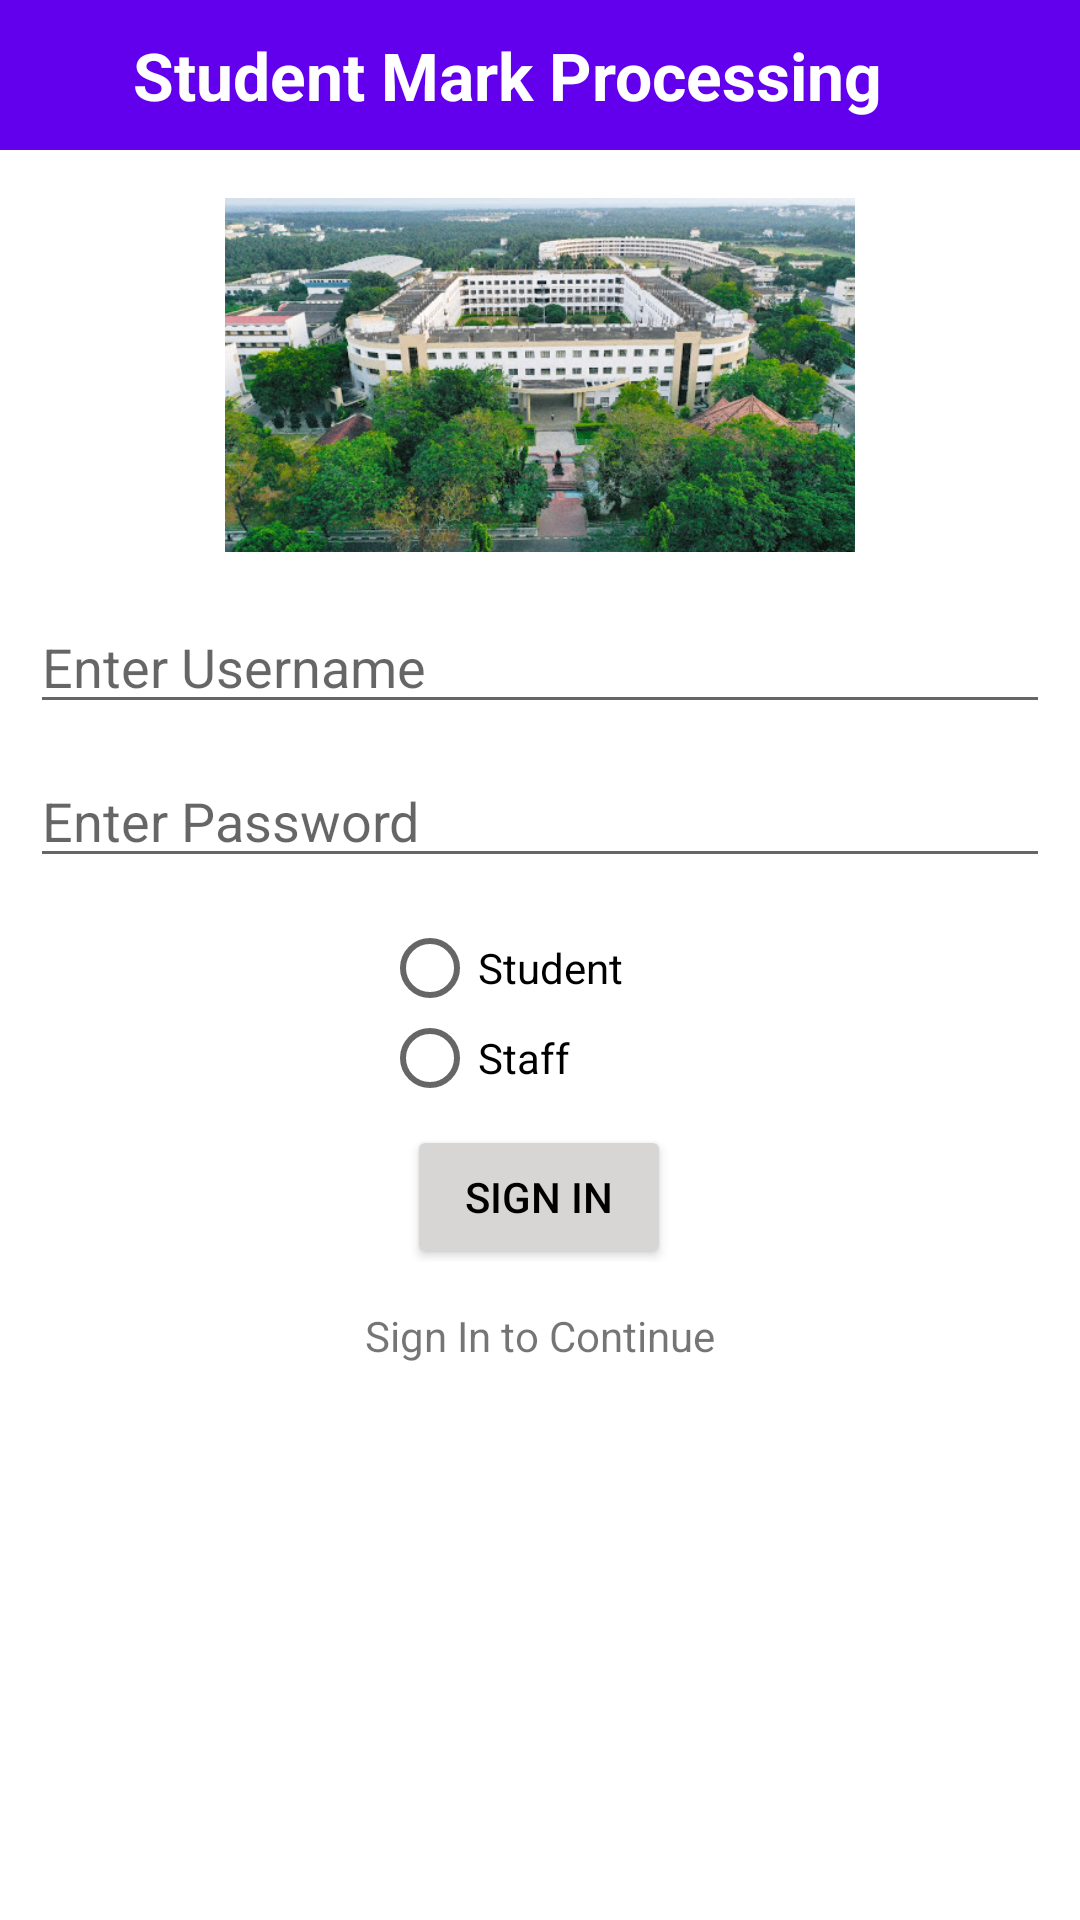

Produce the Android XML layout that renders to this screen, including the resource entries it uses.
<!-- AndroidManifest.xml: application theme Theme.StudentMarkProcessing -->
<!-- res/layout/activity_login.xml -->
<?xml version="1.0" encoding="utf-8"?>
<layout>
    <LinearLayout
        xmlns:android="http://schemas.android.com/apk/res/android"
        xmlns:app="http://schemas.android.com/apk/res-auto"
        xmlns:tools="http://schemas.android.com/tools"
        android:layout_width="match_parent"
        android:layout_height="match_parent"
        tools:context=".startUp.LoginActivity">
        <LinearLayout
            android:layout_width="match_parent"
            android:layout_height="match_parent"
            tools:context=".startup.SignInActivity"
            android:orientation="vertical">

            <com.google.android.material.appbar.AppBarLayout
                android:layout_width="match_parent"
                android:layout_height="wrap_content"
                android:id="@+id/app_bar_sign_in"
                android:background="@color/colorPrimary">

                <androidx.appcompat.widget.Toolbar
                    android:id="@+id/toolbar_sign_in"
                    android:layout_width="match_parent"
                    android:layout_height="50dp"
                    app:titleMarginStart="0dp"
                    android:fitsSystemWindows="true"
                    app:title=" "
                    app:titleTextColor="@color/white">

                    <TextView
                        android:layout_width="wrap_content"
                        android:layout_height="wrap_content"
                        android:text="@string/app_name"
                        android:textColor="@color/white"
                        android:layout_marginStart="35dp"
                        android:textSize="22sp"
                        android:textStyle="bold"/>

                </androidx.appcompat.widget.Toolbar>

            </com.google.android.material.appbar.AppBarLayout>

            <LinearLayout
                android:layout_width="match_parent"
                android:layout_height="wrap_content"
                android:orientation="horizontal"
                android:gravity="center">

                <ImageView
                    android:padding="5dp"
                    android:layout_width="220dp"
                    android:layout_height="150dp"
                    android:src="@drawable/mcet"/>

            </LinearLayout>

            <LinearLayout
                android:layout_width="match_parent"
                android:layout_height="wrap_content"
                android:orientation="vertical">

                <EditText
                    android:id="@+id/edtName"
                    android:layout_width="match_parent"
                    android:layout_height="wrap_content"
                    android:hint="Enter Username"
                    android:layout_marginStart="10dp"
                    android:layout_marginEnd="10dp"/>

                <EditText
                    android:id="@+id/edtPassword"
                    android:layout_width="match_parent"
                    android:layout_height="wrap_content"
                    android:layout_marginTop="10dp"
                    android:hint="Enter Password"
                    android:inputType="textPassword"
                    android:layout_marginStart="10dp"
                    android:layout_marginEnd="10dp"/>
            </LinearLayout>

            <LinearLayout
                android:layout_width="match_parent"
                android:layout_height="wrap_content"
                android:orientation="vertical"
                android:gravity="center">

                <LinearLayout
                    android:layout_width="105dp"
                    android:layout_height="wrap_content"
                    android:orientation="vertical">

                    <RadioGroup
                        android:id="@+id/selection"
                        android:layout_width="match_parent"
                        android:layout_height="wrap_content"
                        android:gravity="left"
                        android:layout_marginTop="15dp">

                        <RadioButton
                            android:id="@+id/studentRadioButton"
                            android:layout_width="wrap_content"
                            android:layout_height="30dp"
                            android:text="Student" />

                        <RadioButton
                            android:id="@+id/staffRadioButton"
                            android:layout_width="wrap_content"
                            android:layout_height="30dp"
                            android:text="Staff" />






                    </RadioGroup>

                    <LinearLayout
                        android:layout_width="match_parent"
                        android:layout_height="wrap_content"
                        android:gravity="center">

                        <Button
                            android:id="@+id/btnSignUpLogin"
                            android:layout_width="wrap_content"
                            android:layout_height="wrap_content"
                            android:layout_marginTop="5dp"
                            android:text="Sign In"
                            android:textColor="@color/black"
                            android:backgroundTint="#D8D5D5"/>
                    </LinearLayout>

                </LinearLayout>

                <TextView
                    android:layout_width="wrap_content"
                    android:layout_height="wrap_content"
                    android:layout_marginTop="15dp"
                    android:text="Sign In to Continue"/>

            </LinearLayout>
        </LinearLayout>

    </LinearLayout>
</layout>
<!-- resources referenced by this layout -->
<resources>
  <color name="black">#FF000000</color>
  <color name="colorPrimary">#FF6200EE</color>
  <color name="white">#FFFFFFFF</color>
  <!-- drawable mcet: jpg bitmap (drawable, 90125 bytes) -->
  <string name="app_name">Student Mark Processing</string>
  <style name="Theme.StudentMarkProcessing" parent="Theme.MaterialComponents.DayNight.NoActionBar">
          
          <item name="colorPrimary">@color/purple_500</item>
          <item name="colorPrimaryVariant">@color/purple_700</item>
          <item name="colorOnPrimary">@color/white</item>
          
          <item name="colorSecondary">@color/teal_200</item>
          <item name="colorSecondaryVariant">@color/teal_700</item>
          <item name="colorOnSecondary">@color/black</item>
          
          <item name="android:statusBarColor" tools:targetApi="l">?attr/colorPrimaryVariant</item>
          
      </style>
  <color name="purple_500">#FF6200EE</color>
  <color name="purple_700">#FF3700B3</color>
  <color name="teal_200">#FF03DAC5</color>
  <color name="teal_700">#FF018786</color>
</resources>
